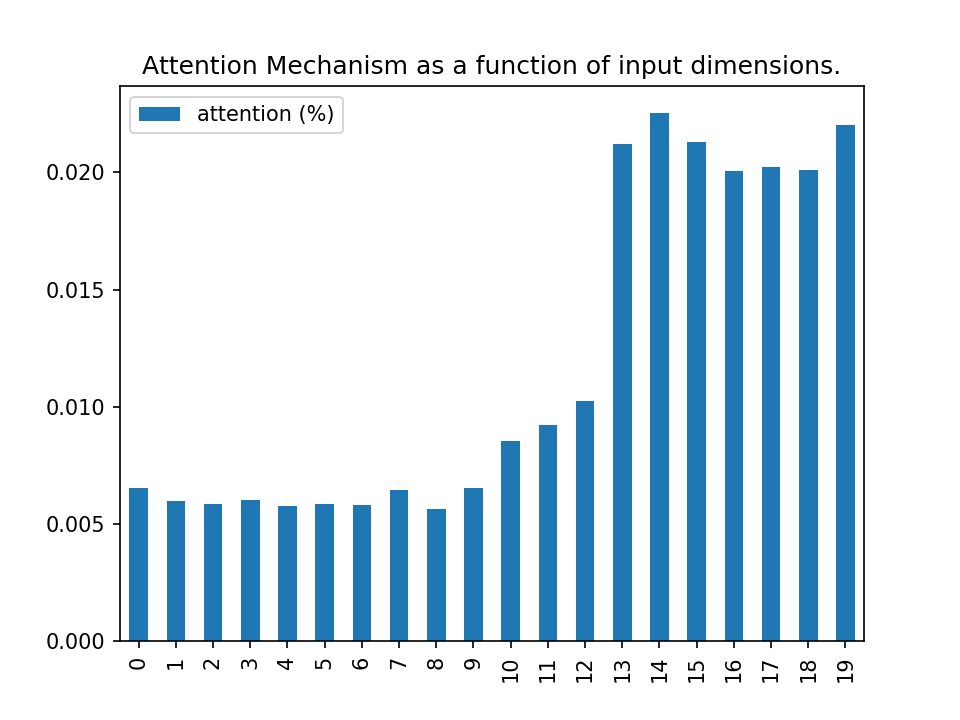

The file beside this chart, header and first rows:
, attention (%)
0, 0.006521
1, 0.005959
2, 0.005828
3, 0.006001
4, 0.005748
5, 0.005858
6, 0.005807
7, 0.006426
8, 0.005644
9, 0.006504
10, 0.008518
11, 0.009219
12, 0.01023
13, 0.02122
14, 0.02255
15, 0.02129
16, 0.02004
17, 0.02023
18, 0.02009
19, 0.02201
